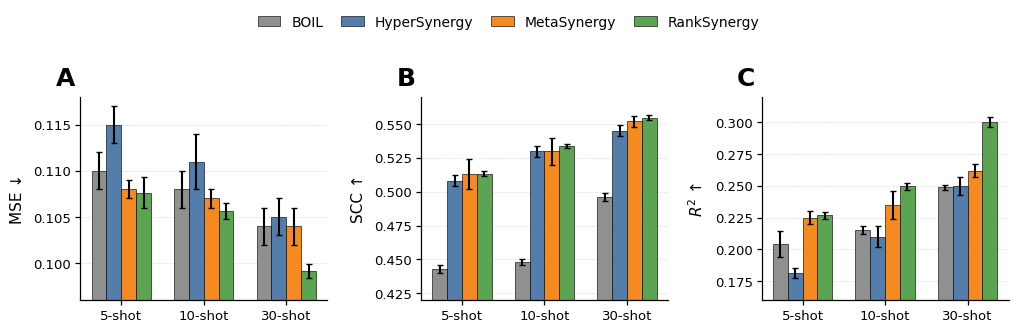
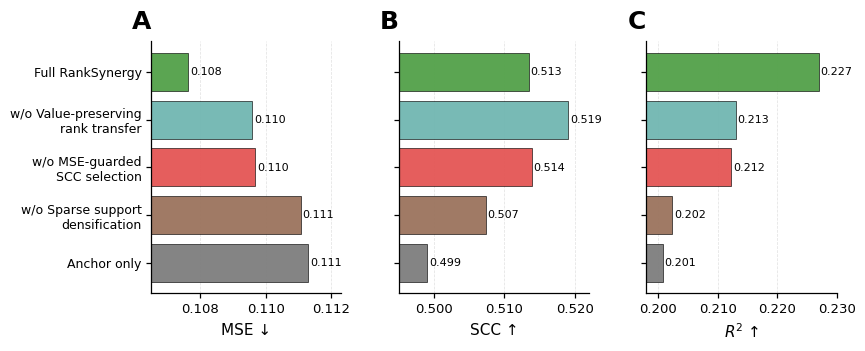
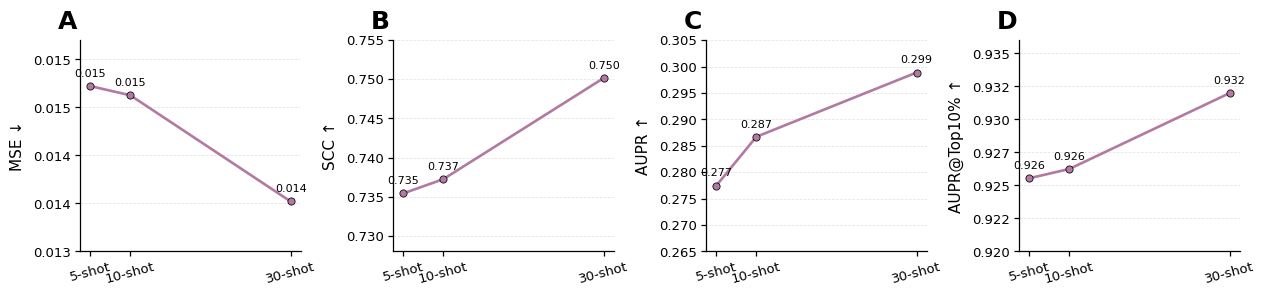
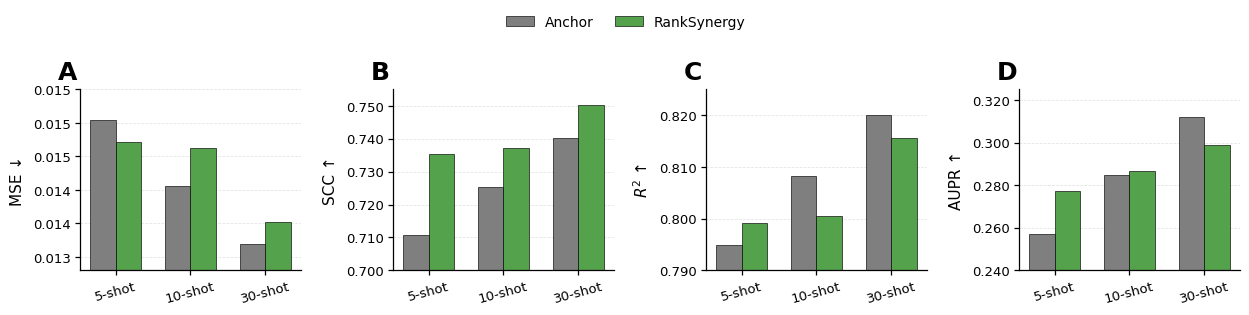
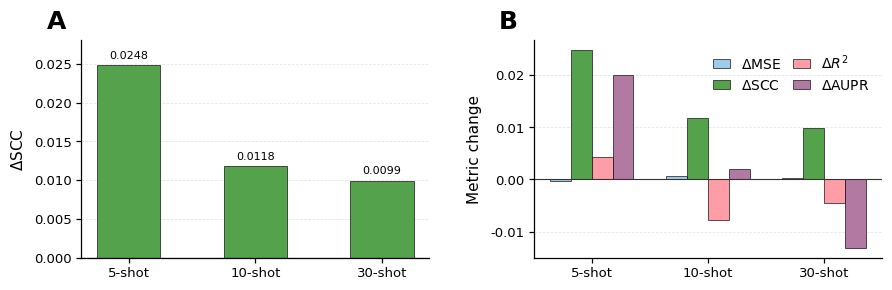

Source code (Python) for these figures, in order:
from pathlib import Path
import numpy as np
import matplotlib.pyplot as plt
from matplotlib.ticker import FormatStrFormatter

# ============================================================
# 0. Global configuration
# ============================================================
OUT_DIR = Path("paper_figs")
OUT_DIR.mkdir(parents=True, exist_ok=True)

plt.rcParams.update({
    # 用 matplotlib 自带字体，避免 Ubuntu 上 Arial fallback 导致错位
    "font.family": "DejaVu Sans",
    "font.size": 9.5,
    "axes.labelsize": 11,
    "axes.titlesize": 11,
    "xtick.labelsize": 9.5,
    "ytick.labelsize": 9.5,
    "legend.fontsize": 10,
    "axes.linewidth": 0.9,
    "xtick.major.width": 0.9,
    "ytick.major.width": 0.9,
    "xtick.direction": "out",
    "ytick.direction": "out",
    "pdf.fonttype": 42,
    "ps.fonttype": 42,
    "figure.dpi": 160,
    "savefig.dpi": 600,
    "axes.unicode_minus": False,
})

# ============================================================
# 1. Color palette
# ============================================================
COLORS = {
    "BOIL": "#8C8C8C",
    "HyperSynergy": "#4C78A8",
    "MetaSynergy": "#F58518",
    "RankSynergy": "#54A24B",
    "Anchor": "#7F7F7F",
    "Ablation1": "#9C755F",
    "Ablation2": "#E45756",
    "Ablation3": "#72B7B2",
    "LowSim": "#B279A2",
    "Dark": "#333333",
}

# ============================================================
# 2. Experimental data
# ============================================================
shots = ["5-shot", "10-shot", "30-shot"]

main_data = {
    "BOIL": {
        "MSE": [0.110, 0.108, 0.104],
        "SCC": [0.443, 0.448, 0.496],
        "R2":  [0.204, 0.215, 0.249],
    },
    "HyperSynergy": {
        "MSE": [0.115, 0.111, 0.105],
        "SCC": [0.508, 0.530, 0.545],
        "R2":  [0.181, 0.210, 0.250],
    },
    "MetaSynergy": {
        "MSE": [0.108, 0.107, 0.104],
        "SCC": [0.513, 0.530, 0.552],
        "R2":  [0.225, 0.235, 0.262],
    },
    "RankSynergy": {
        "MSE": [0.107642, 0.105645, 0.099093],
        "SCC": [0.513416, 0.533855, 0.554646],
        "R2":  [0.226918, 0.249463, 0.300219],
    },
}

main_std = {
    "BOIL": {
        "MSE": [0.002, 0.002, 0.002],
        "SCC": [0.003, 0.002, 0.003],
        "R2":  [0.010, 0.003, 0.002],
    },
    "HyperSynergy": {
        "MSE": [0.002, 0.003, 0.002],
        "SCC": [0.004, 0.004, 0.004],
        "R2":  [0.004, 0.008, 0.007],
    },
    "MetaSynergy": {
        "MSE": [0.001, 0.001, 0.002],
        "SCC": [0.011, 0.010, 0.004],
        "R2":  [0.005, 0.011, 0.005],
    },
    "RankSynergy": {
        "MSE": [0.001653, 0.000853, 0.000761],
        "SCC": [0.001815, 0.001614, 0.001888],
        "R2":  [0.002774, 0.002512, 0.003773],
    },
}

ablation_names = [
    "Anchor only",
    "w/o Sparse support\ndensification",
    "w/o MSE-guarded\nSCC selection",
    "w/o Value-preserving\nrank transfer",
    "Full RankSynergy",
]

ablation_data = {
    "MSE":  [0.111285, 0.111062, 0.109686, 0.109586, 0.107642],
    "RMSE": [0.333584, 0.333250, 0.331179, 0.331027, 0.328078],
    "SCC":  [0.499057, 0.507358, 0.513858, 0.518978, 0.513416],
    "PCC":  [0.501481, 0.498796, 0.503466, 0.503747, 0.509425],
    "R2":   [0.200755, 0.202350, 0.212238, 0.212957, 0.226918],
}

lowsim_rank = {
    "MSE":  [0.014722, 0.014626, 0.013520],
    "RMSE": [0.121336, 0.120939, 0.116277],
    "SCC":  [0.735411, 0.737232, 0.750153],
    "PCC":  [0.895556, 0.896877, 0.903805],
    "R2":   [0.799156, 0.800550, 0.815620],
    "AUC":  [0.983223, 0.985709, 0.982638],
    "AUPR": [0.277434, 0.286699, 0.298877],
    "AUPR@Top10%": [0.925537, 0.926243, 0.931989],
}

lowsim_anchor = {
    "MSE":  [0.015041, 0.014061, 0.013189],
    "SCC":  [0.710611, 0.725414, 0.740223],
    "R2":   [0.794815, 0.808255, 0.820146],
    "AUPR": [0.257311, 0.284612, 0.312055],
}

# ============================================================
# 3. Utilities
# ============================================================
def save_all(fig, name):
    for ext in ["png", "pdf", "svg"]:
        fig.savefig(
            OUT_DIR / f"{name}.{ext}",
            bbox_inches="tight",
            pad_inches=0.04,
            facecolor="white"
        )
    print(f"[saved] {name}.png / .pdf / .svg")


def style_axis(ax, grid_axis="y"):
    ax.spines["top"].set_visible(False)
    ax.spines["right"].set_visible(False)
    if grid_axis:
        ax.grid(axis=grid_axis, linestyle="--", linewidth=0.55, alpha=0.35)
    ax.set_axisbelow(True)
    ax.tick_params(length=3.5, pad=3)


def panel_label(ax, label):
    ax.text(
        -0.10, 1.03, label,
        transform=ax.transAxes,
        fontsize=18,
        fontweight="bold",
        va="bottom",
        ha="left",
    )

# ============================================================
# 4. Figure 1: Main comparison
# ============================================================
def plot_fig1_main_comparison():
    methods = ["BOIL", "HyperSynergy", "MetaSynergy", "RankSynergy"]
    metrics = ["MSE", "SCC", "R2"]
    ylabels = {"MSE": "MSE ↓", "SCC": "SCC ↑", "R2": r"$R^2$ ↑"}

    fig, axes = plt.subplots(1, 3, figsize=(10.2, 3.5))
    x = np.arange(len(shots))
    width = 0.18

    for ax, metric, letter in zip(axes, metrics, ["A", "B", "C"]):
        for i, method in enumerate(methods):
            vals = main_data[method][metric]
            stds = main_std[method][metric]
            ax.bar(
                x + (i - 1.5) * width,
                vals,
                width=width,
                yerr=stds,
                capsize=2.2,
                color=COLORS[method],
                edgecolor="black",
                linewidth=0.45,
                alpha=0.96,
                label=method if metric == "MSE" else None,
            )

        ax.set_xticks(x)
        ax.set_xticklabels(shots)
        ax.set_ylabel(ylabels[metric], labelpad=6)
        ax.yaxis.set_major_formatter(FormatStrFormatter("%.3f"))
        style_axis(ax, "y")
        panel_label(ax, letter)

        if metric == "MSE":
            ax.set_ylim(0.096, 0.118)
        elif metric == "SCC":
            ax.set_ylim(0.42, 0.57)
        else:
            ax.set_ylim(0.16, 0.32)

    handles, labels_ = axes[0].get_legend_handles_labels()
    fig.legend(
        handles, labels_,
        ncol=4,
        frameon=False,
        loc="upper center",
        bbox_to_anchor=(0.5, 1.05),
        columnspacing=1.3,
        handlelength=1.6,
    )

    fig.subplots_adjust(left=0.08, right=0.99, bottom=0.20, top=0.78, wspace=0.38)
    save_all(fig, "fig1_main_comparison")
    plt.close(fig)

# ============================================================
# 5. Figure 2: Ablation
# ============================================================
def plot_fig2_ablation():
    metrics = ["MSE", "SCC", "R2"]
    xlabels = {"MSE": "MSE ↓", "SCC": "SCC ↑", "R2": r"$R^2$ ↑"}

    colors = [
        COLORS["Anchor"],
        COLORS["Ablation1"],
        COLORS["Ablation2"],
        COLORS["Ablation3"],
        COLORS["RankSynergy"],
    ]

    fig, axes = plt.subplots(1, 3, figsize=(10.4, 3.6))
    y = np.arange(len(ablation_names))

    for ax, metric, letter in zip(axes, metrics, ["A", "B", "C"]):
        vals = ablation_data[metric]
        bars = ax.barh(
            y,
            vals,
            color=colors,
            edgecolor="black",
            linewidth=0.45,
            alpha=0.96,
        )

        ax.set_yticks(y)
        if ax is axes[0]:
            ax.set_yticklabels(ablation_names, fontsize=9)
        else:
            ax.set_yticklabels([])

        ax.set_xlabel(xlabels[metric], labelpad=5)
        ax.xaxis.set_major_formatter(FormatStrFormatter("%.3f"))
        style_axis(ax, "x")
        panel_label(ax, letter)

        if metric == "MSE":
            ax.set_xlim(0.1065, 0.1123)
        elif metric == "SCC":
            ax.set_xlim(0.495, 0.522)
        else:
            ax.set_xlim(0.198, 0.230)

        x_span = ax.get_xlim()[1] - ax.get_xlim()[0]
        for b in bars:
            w = b.get_width()
            ax.text(
                w + x_span * 0.010,
                b.get_y() + b.get_height() / 2,
                f"{w:.3f}",
                va="center",
                ha="left",
                fontsize=8,
            )

    fig.subplots_adjust(left=0.33, right=0.99, bottom=0.20, top=0.90, wspace=0.30)
    save_all(fig, "fig2_ablation")
    plt.close(fig)

# ============================================================
# 6. Figure 3: Low-sim robustness trend
# ============================================================
def plot_fig3_lowsim_trend():
    x = np.array([5, 10, 30])
    xticklabels = ["5-shot", "10-shot", "30-shot"]
    metrics = ["MSE", "SCC", "AUPR", "AUPR@Top10%"]
    ylabels = {
        "MSE": "MSE ↓",
        "SCC": "SCC ↑",
        "AUPR": "AUPR ↑",
        "AUPR@Top10%": "AUPR@Top10% ↑",
    }
    ylims = {
        "MSE": (0.0130, 0.0152),
        "SCC": (0.728, 0.755),
        "AUPR": (0.265, 0.305),
        "AUPR@Top10%": (0.920, 0.936),
    }

    fig, axes = plt.subplots(1, 4, figsize=(12.4, 3.2))

    for ax, metric, letter in zip(axes, metrics, ["A", "B", "C", "D"]):
        vals = lowsim_rank[metric]
        ax.plot(
            x,
            vals,
            marker="o",
            markersize=5.2,
            linewidth=1.9,
            color=COLORS["LowSim"],
            markerfacecolor=COLORS["LowSim"],
            markeredgecolor="black",
            markeredgewidth=0.55,
        )
        ax.set_xticks(x)
        ax.set_xticklabels(xticklabels, rotation=15)
        ax.set_ylabel(ylabels[metric], labelpad=6)
        ax.set_ylim(*ylims[metric])
        ax.yaxis.set_major_formatter(FormatStrFormatter("%.3f"))
        style_axis(ax, "y")
        panel_label(ax, letter)

        y0, y1 = ylims[metric]
        for xi, yi in zip(x, vals):
            ax.text(
                xi,
                yi + (y1 - y0) * 0.035,
                f"{yi:.3f}",
                ha="center",
                va="bottom",
                fontsize=8,
            )

    fig.subplots_adjust(left=0.06, right=0.995, bottom=0.24, top=0.90, wspace=0.42)
    save_all(fig, "fig3_lowsim_trend")
    plt.close(fig)

# ============================================================
# 7. Figure 4: Low-sim paired comparison
# ============================================================
def plot_fig4_lowsim_paired():
    metrics = ["MSE", "SCC", "R2", "AUPR"]
    ylabels = {"MSE": "MSE ↓", "SCC": "SCC ↑", "R2": r"$R^2$ ↑", "AUPR": "AUPR ↑"}
    ylims = {
        "MSE": (0.0128, 0.0155),
        "SCC": (0.700, 0.755),
        "R2": (0.790, 0.825),
        "AUPR": (0.240, 0.325),
    }

    fig, axes = plt.subplots(1, 4, figsize=(12.4, 3.35))
    x = np.arange(len(shots))
    width = 0.34

    for ax, metric, letter in zip(axes, metrics, ["A", "B", "C", "D"]):
        ax.bar(
            x - width / 2,
            lowsim_anchor[metric],
            width,
            color=COLORS["Anchor"],
            edgecolor="black",
            linewidth=0.45,
            label="Anchor" if metric == "MSE" else None,
        )
        ax.bar(
            x + width / 2,
            lowsim_rank[metric],
            width,
            color=COLORS["RankSynergy"],
            edgecolor="black",
            linewidth=0.45,
            label="RankSynergy" if metric == "MSE" else None,
        )

        ax.set_xticks(x)
        ax.set_xticklabels(shots, rotation=15)
        ax.set_ylabel(ylabels[metric], labelpad=6)
        ax.set_ylim(*ylims[metric])
        ax.yaxis.set_major_formatter(FormatStrFormatter("%.3f"))
        style_axis(ax, "y")
        panel_label(ax, letter)

    handles, labels_ = axes[0].get_legend_handles_labels()
    fig.legend(
        handles, labels_,
        ncol=2,
        frameon=False,
        loc="upper center",
        bbox_to_anchor=(0.5, 1.04),
        columnspacing=1.5,
    )

    fig.subplots_adjust(left=0.06, right=0.995, bottom=0.24, top=0.78, wspace=0.42)
    save_all(fig, "fig4_lowsim_paired")
    plt.close(fig)

# ============================================================
# 8. Figure 5: Delta SCC emphasis
# ============================================================
def plot_fig5_delta_scc():
    delta_scc = np.array(lowsim_rank["SCC"]) - np.array(lowsim_anchor["SCC"])
    delta_mse = np.array(lowsim_rank["MSE"]) - np.array(lowsim_anchor["MSE"])
    delta_r2 = np.array(lowsim_rank["R2"]) - np.array(lowsim_anchor["R2"])
    delta_aupr = np.array(lowsim_rank["AUPR"]) - np.array(lowsim_anchor["AUPR"])

    x = np.arange(len(shots))
    width = 0.18

    fig, axes = plt.subplots(1, 2, figsize=(8.8, 3.2))

    # A
    bars = axes[0].bar(
        x,
        delta_scc,
        width=0.50,
        color=COLORS["RankSynergy"],
        edgecolor="black",
        linewidth=0.45,
    )
    axes[0].axhline(0, color=COLORS["Dark"], linewidth=0.8)
    axes[0].set_xticks(x)
    axes[0].set_xticklabels(shots)
    axes[0].set_ylabel(r"$\Delta$SCC", labelpad=6)
    axes[0].set_ylim(0.0, 0.028)
    axes[0].yaxis.set_major_formatter(FormatStrFormatter("%.3f"))
    style_axis(axes[0], "y")
    panel_label(axes[0], "A")

    for b, v in zip(bars, delta_scc):
        axes[0].text(
            b.get_x() + b.get_width() / 2,
            v + 0.0006,
            f"{v:.4f}",
            ha="center",
            va="bottom",
            fontsize=8,
        )

    # B
    axes[1].bar(
        x - 1.5 * width, delta_mse, width,
        color="#A0CBE8", edgecolor="black", linewidth=0.45, label=r"$\Delta$MSE"
    )
    axes[1].bar(
        x - 0.5 * width, delta_scc, width,
        color=COLORS["RankSynergy"], edgecolor="black", linewidth=0.45, label=r"$\Delta$SCC"
    )
    axes[1].bar(
        x + 0.5 * width, delta_r2, width,
        color="#FF9DA6", edgecolor="black", linewidth=0.45, label=r"$\Delta R^2$"
    )
    axes[1].bar(
        x + 1.5 * width, delta_aupr, width,
        color=COLORS["LowSim"], edgecolor="black", linewidth=0.45, label=r"$\Delta$AUPR"
    )
    axes[1].axhline(0, color=COLORS["Dark"], linewidth=0.8)
    axes[1].set_xticks(x)
    axes[1].set_xticklabels(shots)
    axes[1].set_ylabel("Metric change", labelpad=6)
    style_axis(axes[1], "y")
    panel_label(axes[1], "B")
    axes[1].legend(
        frameon=False, ncol=2, loc="upper right",
        handlelength=1.2, columnspacing=0.9
    )

    fig.subplots_adjust(left=0.08, right=0.99, bottom=0.22, top=0.90, wspace=0.30)
    save_all(fig, "fig5_lowsim_delta")
    plt.close(fig)

# ============================================================
# 9. Run all
# ============================================================
if __name__ == "__main__":
    plot_fig1_main_comparison()
    plot_fig2_ablation()
    plot_fig3_lowsim_trend()
    plot_fig4_lowsim_paired()
    plot_fig5_delta_scc()
    print("\nAll figures saved to:", OUT_DIR.resolve())
